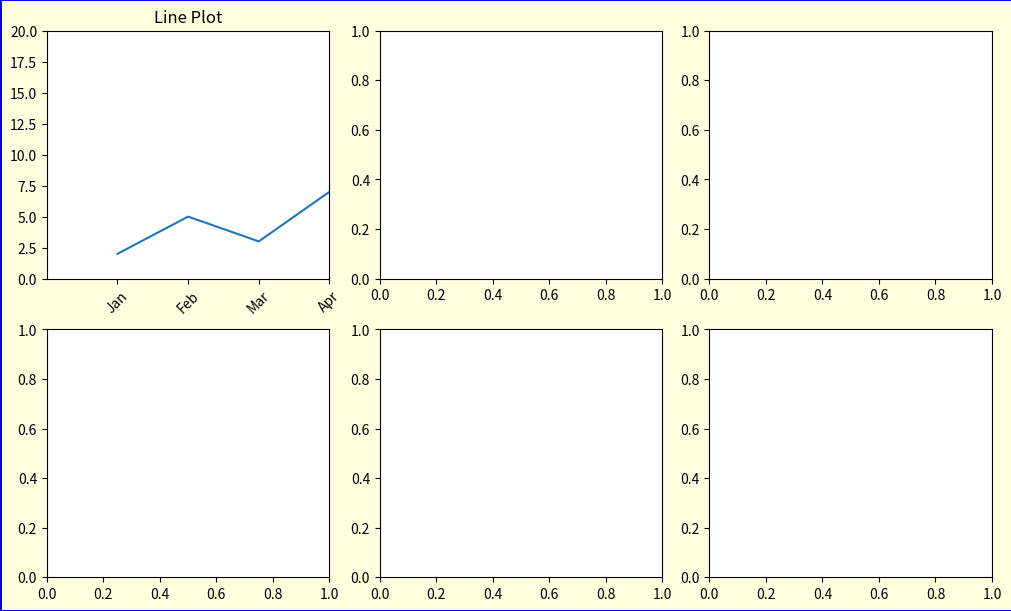

Source code (Python):
'''
Figure & Axes API (Deep Dive):
    This is how professional Python developers write Matplotlib code.

    If you open Kaggle notebooks, GitHub repositories, or production ML projects, you'll rarely see only:
    plt.plot(x, y)

    Instead, you'll usually see:
    fig, ax = plt.subplots()
    ax.plot(x, y)
    ax.set_title("Sales")
    ax.set_xlabel("Month")
    ax.grid(True)

    The reason is that the Object-Oriented (OO) API gives much more control.
    If you use only plt, things become difficult to manage.
    With the Figure & Axes API, each chart is independent.


    Understanding the Hierarchy :
        Figure
        │
        ├── Axes
        │     ├── X-axis
        │     ├── Y-axis
        │     ├── Title
        │     ├── Grid
        │     ├── Legend
        │     └── Plot
        │
        ├── Axes
        │
        └── Axes   

    Remember:
    Figure → Whole canvas
    Axes → One plotting area
    Axis → X-axis or Y-axis
    Many beginners confuse Axes and Axis.


    Usually, we create both the figure and axes together:
    fig, ax = plt.subplots(2, 3,
                           figsize=(10,6), 
                           dpi=100, 
                           facecolor="lightyellow", 
                           edgecolor="blue", 
                           linewidth=2)
            2,3                 nrows=2, ncols=3(2 Row, 3 Columns) total 6 Axes
            figsize	            Set figure size in inches (width, height)	    
            dpi             	Resolution (dots per inch)	                    
            facecolor       	Background color of the figure              	
            edgecolor       	Border color of the figure                  	
            linewidth       	Thickness of border	                           
            frameon         	Show/hide frame (default True)              	

     fig.set_facecolor("lightgray")    # also set figure color like this.
    

    ax.set_xlim(2,4) and ax.set_ylim(20,80)  is used to set limit of x-axis and y-axis
    Useful for zoom in/out

    Change Tick: ax.set_xticks([0,5,10,15])                   # ax.set_yticks() same work with y-axis
    Change Tick Labels:                                       # ax.set_yticklabels() same work with y-axis
        ax.set_xticks([1,2,3,4])
        ax.set_xticklabels(
            ["Jan","Feb","Mar","Apr"]
        )
    Rotate Labels:                                            # ax.tick_params() same works with y-axis
        ax.tick_params(
            axis="x",
            rotation=45
        )
        
'''
import matplotlib.pyplot as plt
fig, ax = plt.subplots(2, 3,
                       constrained_layout=True,
                       figsize=(10,6), 
                       dpi=100, 
                       facecolor="lightyellow", 
                       edgecolor="blue", 
                       linewidth=2)

# fig.set_facecolor("lightgray")    # also set figure color like this.

ax[0,0].plot([1,2,3,4,5],[2,5,3,7,12])

ax[0,0].set_title("Line Plot")

ax[0,0].set_xlim(0,4)        
ax[0,0].set_ylim(0,20)




ax[0,0].set_xticks([1,2,3,4])
ax[0,0].set_xticklabels(
    ["Jan","Feb","Mar","Apr"]
    )

ax[0,0].tick_params(
    axis="x",
    rotation=45
)

# ax[0,0].set_xticks([1,2,3,4], ["Jan","Feb","Mar","Apr"], rotation=45)
#this change ticks, change labels and also rotate labels


plt.show()
